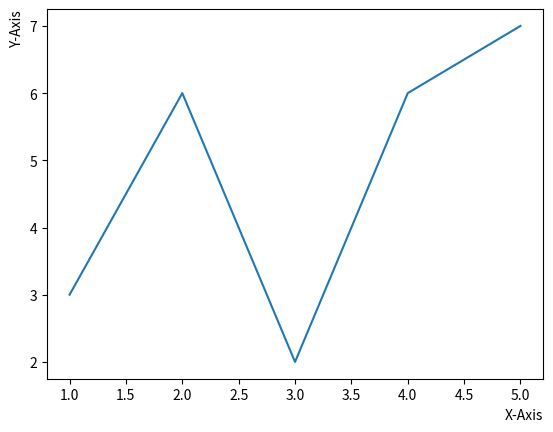

Generate this figure with matplotlib:
import matplotlib.pyplot as plt

data_dict = {'data_x': [1, 2, 3, 4, 5], 'data_y': [3, 6, 2, 6, 7]}
plt.plot('data_x', 'data_y', data = data_dict)

plt.xlabel('X-Axis', loc='right')
plt.ylabel('Y-Axis', loc='top')

plt.show()